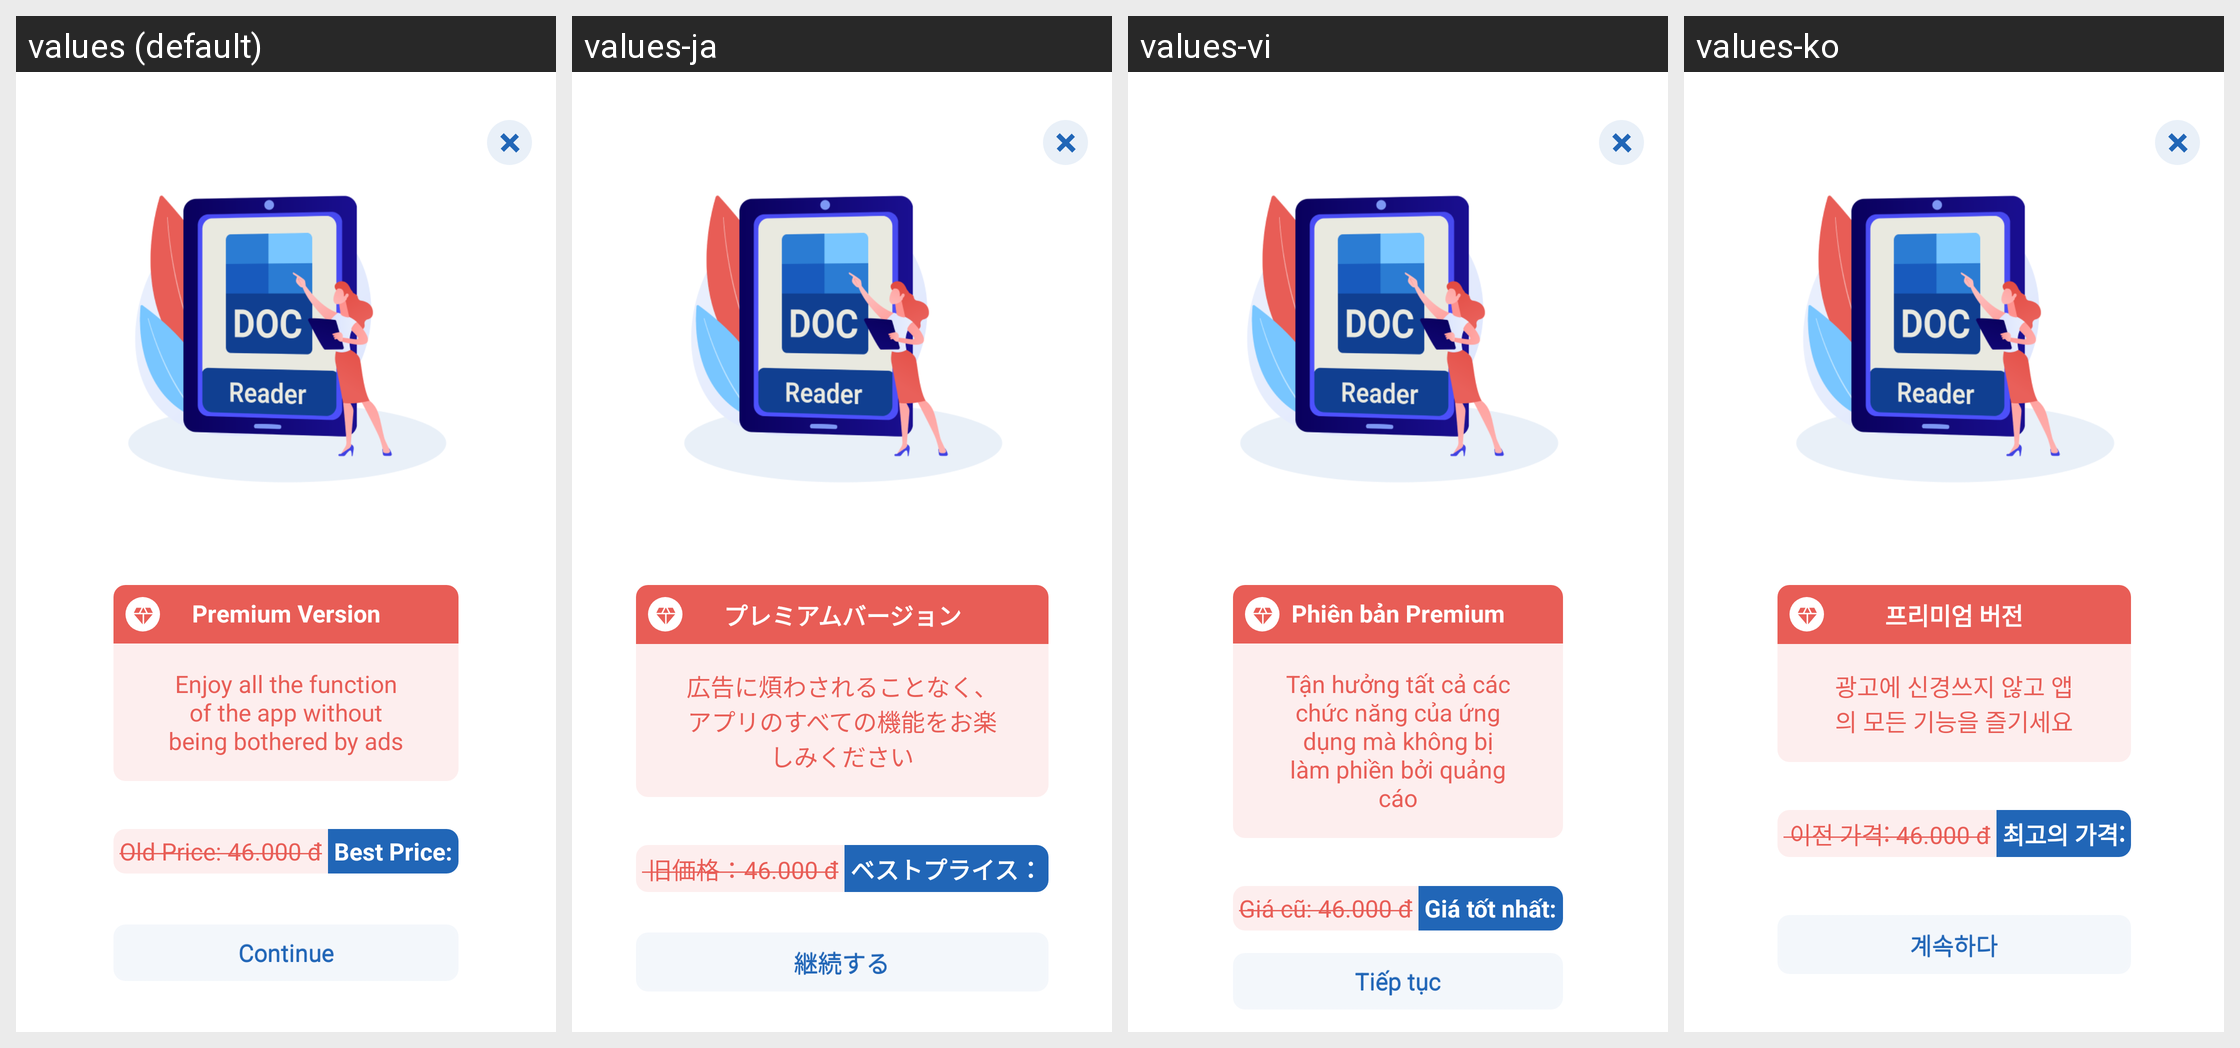

Translations of the strings shown on this Android screen, per locale in the grid:
Android screen res/layout/fragment_premium.xml rendered under 4 locales, left to right: values (default), values-ja, values-vi, values-ko. Device: Nexus 5 (rendered at 1080×1920; each locale shown at half size, 540×960, under a caption strip naming it); theme Theme.DocxReader.
Other locales in the repository, not shown: values-af, values-es, values-fr, values-hi, values-in, values-ru, values-uk, values-zu.
Strings drawn on this screen, with the default value and each locale's value (text and hints the layout hard-codes, and strings that could not be matched under every locale, appear in the picture but are not listed):

title_premium
  values: Premium Version
  values-ja: プレミアムバージョン
  values-vi: Phiên bản Premium
  values-ko: 프리미엄 버전

content_premium
  values: Enjoy all the function of the app without being bothered by ads
  values-ja: 広告に煩わされることなく、アプリのすべての機能をお楽しみください
  values-vi: Tận hưởng tất cả các chức năng của ứng dụng mà không bị làm phiền bởi quảng cáo
  values-ko: 광고에 신경쓰지 않고 앱의 모든 기능을 즐기세요

best_price
  values: Best Price:
  values-ja: ベストプライス：
  values-vi: Giá tốt nhất:
  values-ko: 최고의 가격:

btn_continue
  values: Continue
  values-ja: 継続する
  values-vi: Tiếp tục
  values-ko: 계속하다
